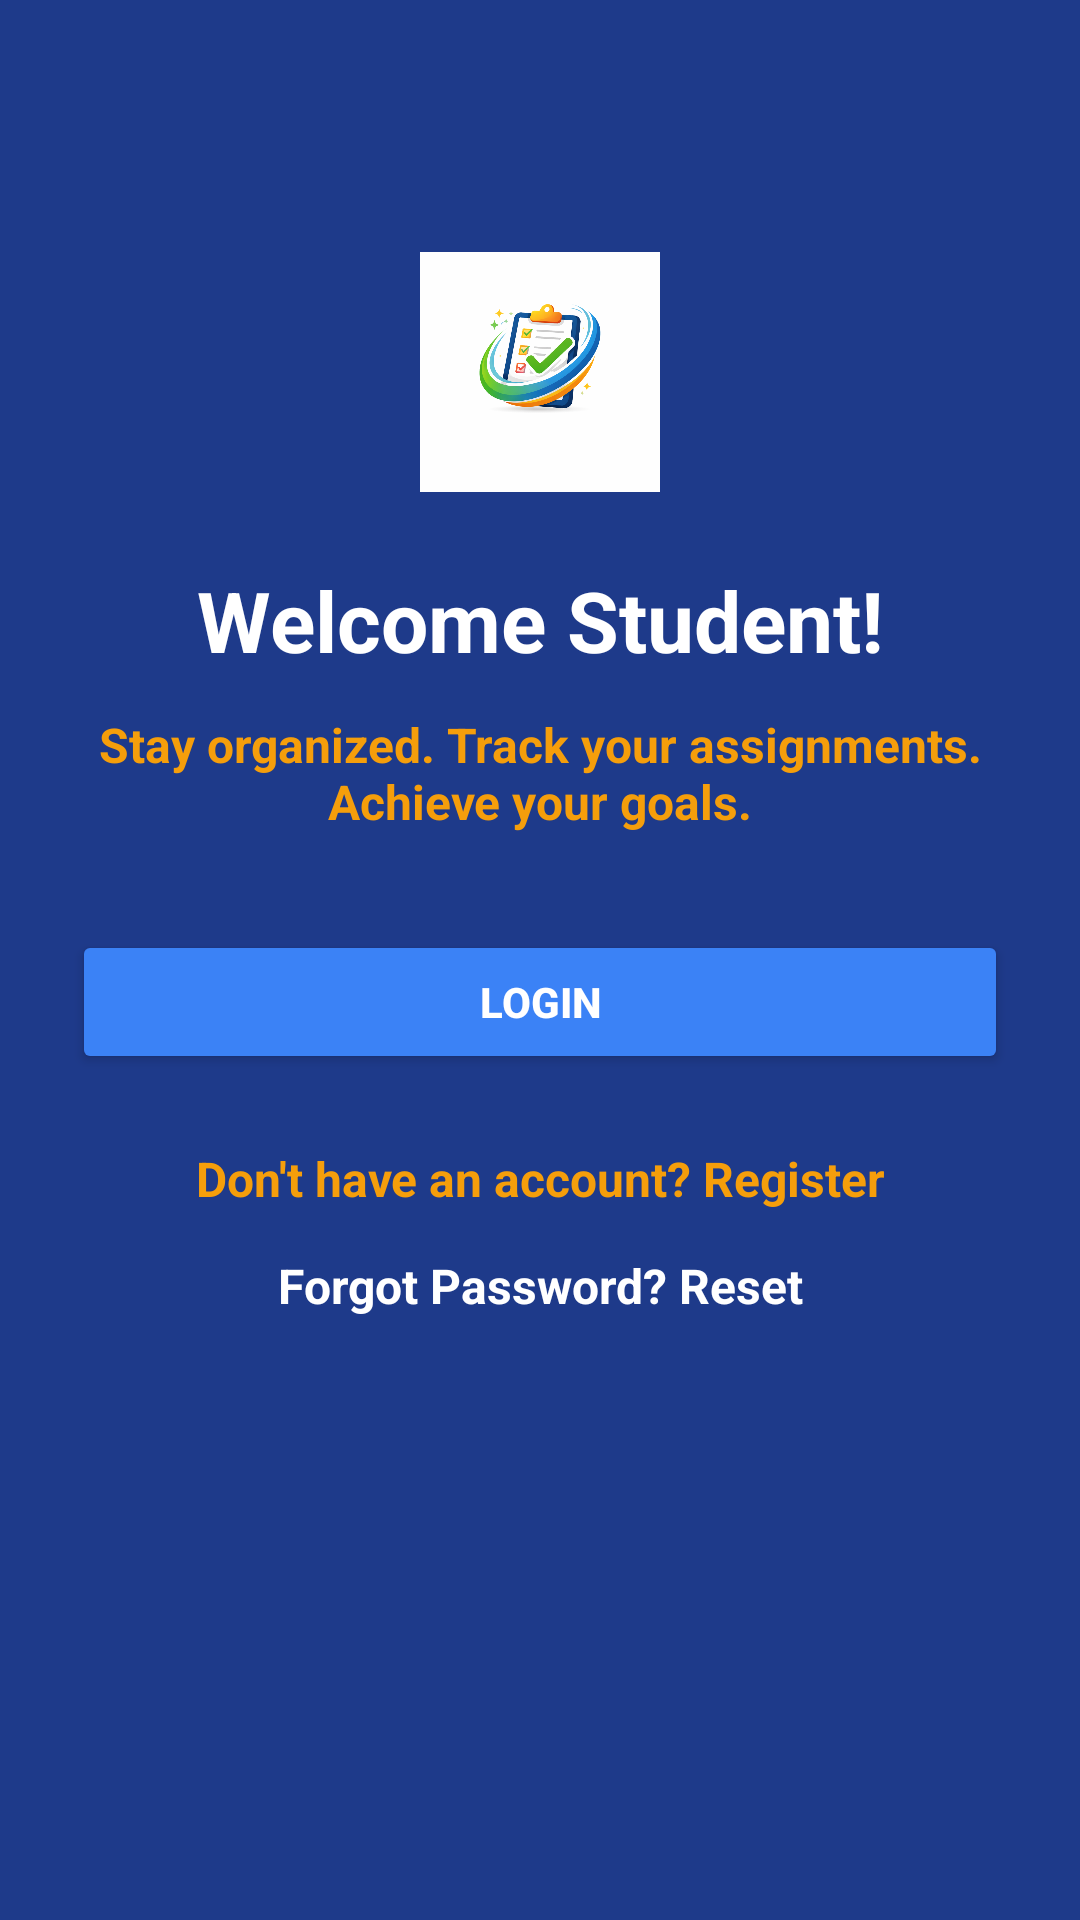

Here is an Android app screen rendered from its layout file. Give the layout XML and the strings, colors and styles it references.
<!-- AndroidManifest.xml: application theme Theme.STUDENTTASKTRACKER2 -->
<!-- res/layout/activity_welcome.xml -->
<?xml version="1.0" encoding="utf-8"?>
<androidx.constraintlayout.widget.ConstraintLayout
    xmlns:android="http://schemas.android.com/apk/res/android"
    xmlns:app="http://schemas.android.com/apk/res-auto"
    android:id="@+id/main"
    android:layout_width="match_parent"
    android:layout_height="match_parent"
    android:background="#1E3A8A"
    android:padding="24dp">

    
    <com.google.android.material.imageview.ShapeableImageView
        android:id="@+id/logoImage"
        android:layout_width="80dp"
        android:layout_height="80dp"
        android:contentDescription="@string/logo_desc"
        android:src="@drawable/student_task_tracker_logo"
        android:scaleType="centerCrop"
        app:shapeAppearanceOverlay="@style/CircleImageView"
        app:layout_constraintTop_toTopOf="parent"
        app:layout_constraintStart_toStartOf="parent"
        app:layout_constraintEnd_toEndOf="parent"
        android:layout_marginTop="60dp" />

    
    <TextView
        android:id="@+id/tvWelcome"
        android:layout_width="wrap_content"
        android:layout_height="wrap_content"
        android:text="@string/welcome_student"
        android:textColor="#FFFFFF"
        android:textSize="28sp"
        android:textStyle="bold"
        app:layout_constraintTop_toBottomOf="@id/logoImage"
        app:layout_constraintStart_toStartOf="parent"
        app:layout_constraintEnd_toEndOf="parent"
        android:layout_marginTop="24dp"/>

    
    <TextView
        android:id="@+id/tvMessage"
        android:layout_width="0dp"
        android:layout_height="wrap_content"
        android:text="@string/stay_organized_track_your_assignments_achieve_your_goals"
        android:textColor="#F59E0B"
        android:textSize="16sp"
        android:textStyle="bold"
        android:gravity="center"
        app:layout_constraintTop_toBottomOf="@id/tvWelcome"
        app:layout_constraintStart_toStartOf="parent"
        app:layout_constraintEnd_toEndOf="parent"
        android:layout_marginTop="12dp"/>

    
    <Button
        android:id="@+id/btnLoginWelcome"
        android:layout_width="0dp"
        android:layout_height="wrap_content"
        android:text="@string/login"
        android:textStyle="bold"
        android:textColor="#FFFFFF"
        android:backgroundTint="#3B82F6"
        app:layout_constraintTop_toBottomOf="@id/tvMessage"
        app:layout_constraintStart_toStartOf="parent"
        app:layout_constraintEnd_toEndOf="parent"
        android:layout_marginTop="32dp"
        android:padding="12dp"/>

    
    <TextView
        android:id="@+id/tvRegisterLink"
        android:layout_width="wrap_content"
        android:layout_height="wrap_content"
        android:text="@string/don_t_have_an_account_register"
        android:textColor="#F59E0B"
        android:textStyle="bold"
        android:textSize="16sp"
        app:layout_constraintTop_toBottomOf="@id/btnLoginWelcome"
        app:layout_constraintStart_toStartOf="parent"
        app:layout_constraintEnd_toEndOf="parent"
        android:layout_marginTop="24dp"
        android:clickable="true"
        android:focusable="true"
        android:gravity="center"/>

    <TextView
        android:id="@+id/tvForgotPasswordWelcome"
        android:layout_width="wrap_content"
        android:layout_height="wrap_content"
        android:text="@string/forgot_password_reset"
        android:textColor="#FFFFFF"
        android:textStyle="bold"
        android:textSize="16sp"
        app:layout_constraintTop_toBottomOf="@id/tvRegisterLink"
        app:layout_constraintStart_toStartOf="parent"
        app:layout_constraintEnd_toEndOf="parent"
        android:layout_marginTop="14dp"
        android:clickable="true"
        android:focusable="true"
        android:gravity="center"/>

</androidx.constraintlayout.widget.ConstraintLayout>
<!-- resources referenced by this layout -->
<resources>
  <!-- drawable student_task_tracker_logo: png bitmap (drawable, 240200 bytes) -->
  <string name="don_t_have_an_account_register">Don\'t have an account? Register</string>
  <string name="forgot_password_reset">Forgot Password? Reset</string>
  <string name="login">Login</string>
  <string name="logo_desc">App Logo</string>
  <string name="stay_organized_track_your_assignments_achieve_your_goals">Stay organized. Track your assignments. Achieve your goals.</string>
  <string name="welcome_student">Welcome Student!</string>
  <style name="Theme.STUDENTTASKTRACKER2" parent="Base.Theme.STUDENTTASKTRACKER2" />
  <style name="Base.Theme.STUDENTTASKTRACKER2" parent="Theme.Material3.DayNight.NoActionBar">
          
          
      </style>
</resources>
